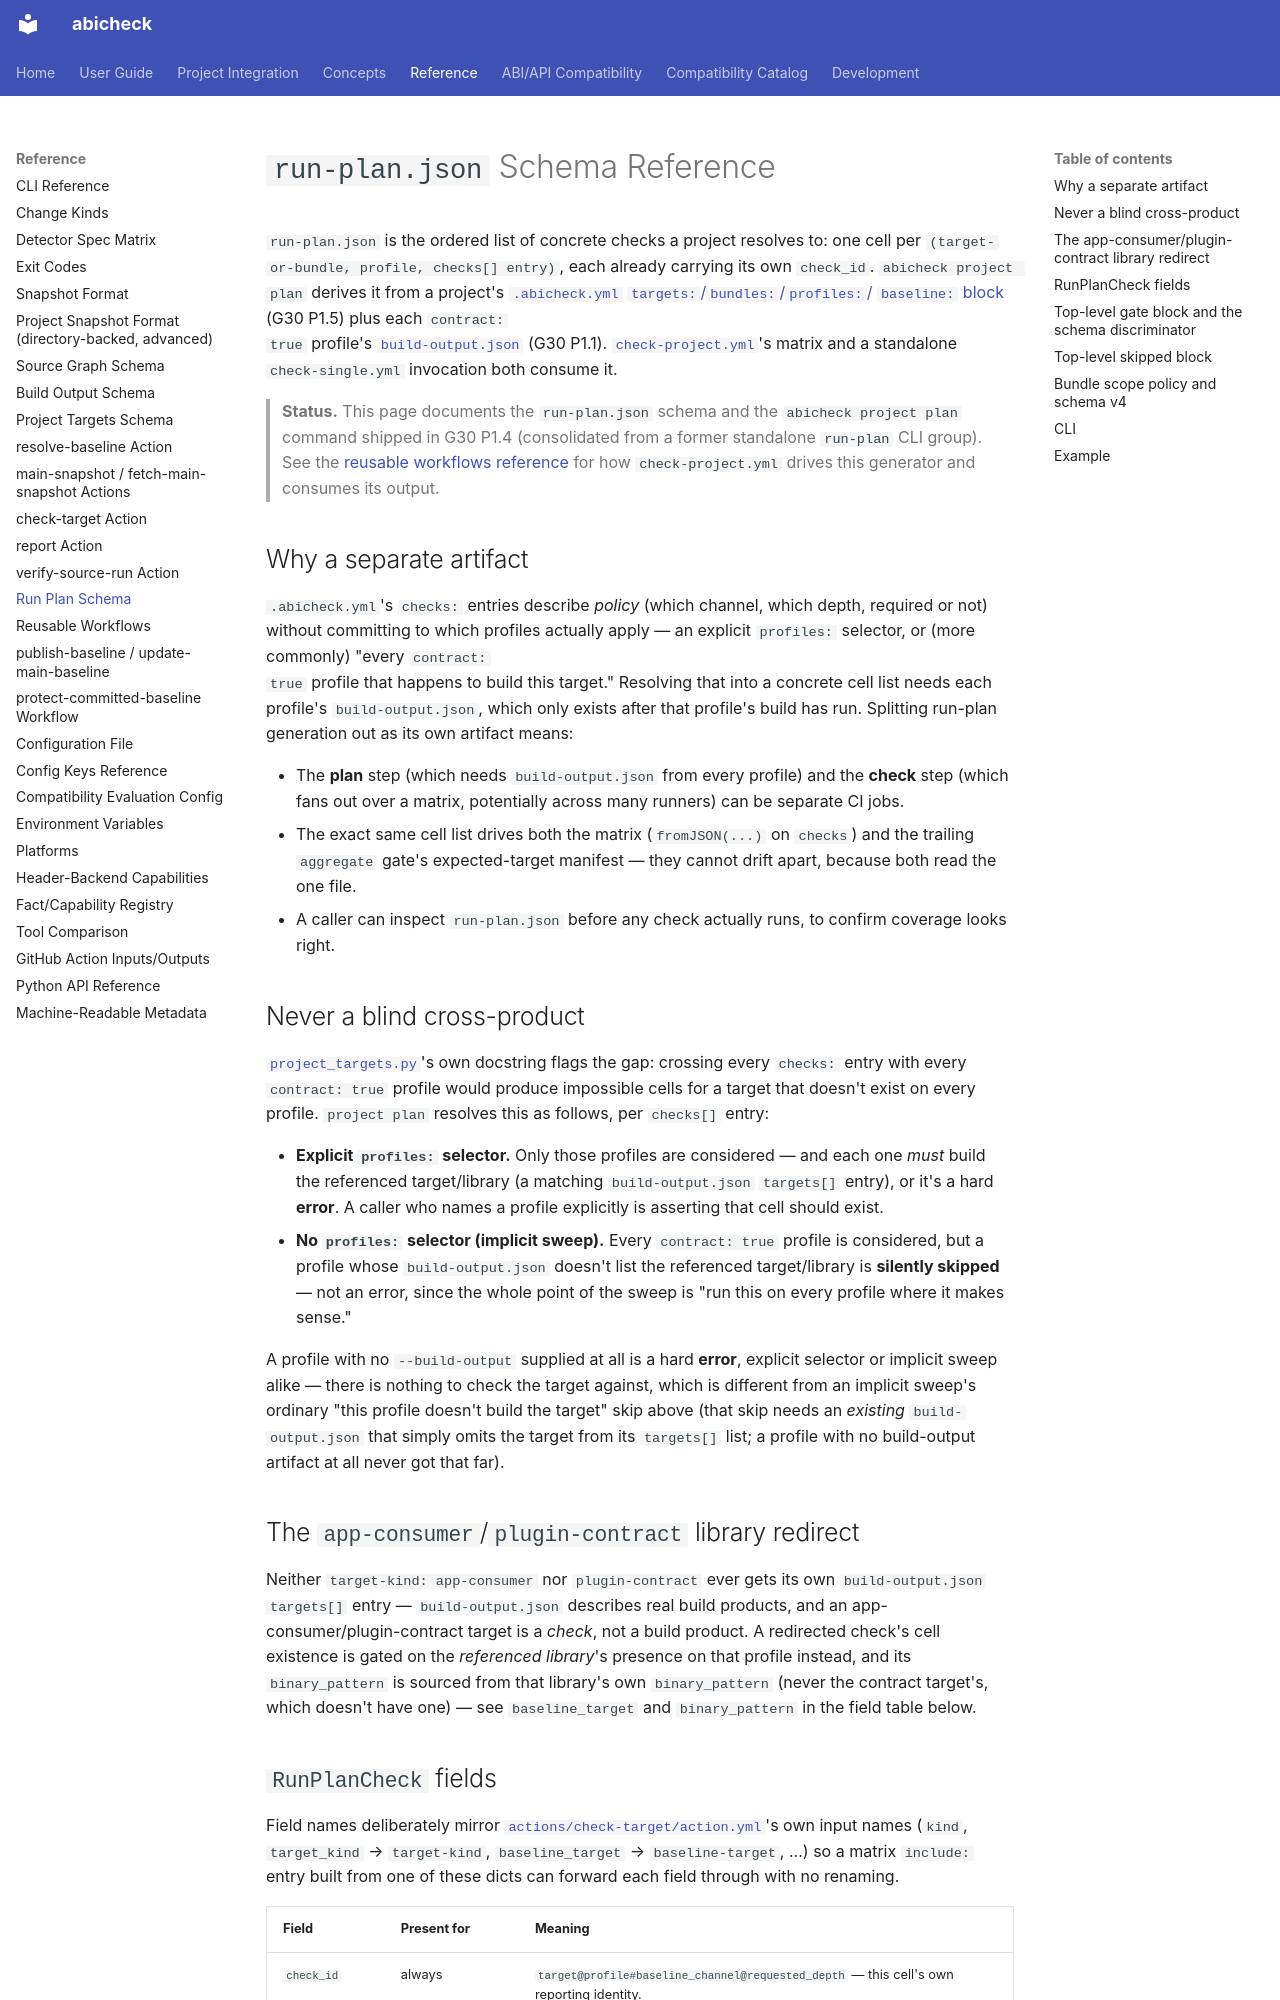

repository: abicheck/abicheck · page: reference/run-plan-schema/index.html · generator: mkdocs

# `run-plan.json` Schema Reference

`run-plan.json` is the ordered list of concrete checks a project resolves to: one cell per `(target-or-bundle, profile, checks[] entry)`, each
already carrying its own `check_id`. `abicheck project plan` derives it
from a project's [`.abicheck.yml` `targets:`/`bundles:`/`profiles:`/
`baseline:` block](project-targets-schema.md) (G30 P1.5) plus each `contract:
true` profile's [`build-output.json`](build-output-schema.md) (G30 P1.1).
[`check-project.yml`](reusable-workflows.md)'s matrix and a standalone
`check-single.yml` invocation both consume it.

> **Status.** This page documents the `run-plan.json` schema and the
> `abicheck project plan` command shipped in G30 P1.4 (consolidated from a
> former standalone `run-plan` CLI group).
> See the [reusable workflows reference](reusable-workflows.md) for how
> `check-project.yml` drives this generator and consumes its output.

## Why a separate artifact

`.abicheck.yml`'s `checks:` entries describe *policy* (which channel, which
depth, required or not) without committing to which profiles actually apply
— an explicit `profiles:` selector, or (more commonly) "every `contract:
true` profile that happens to build this target." Resolving that into a
concrete cell list needs each profile's `build-output.json`, which only
exists after that profile's build has run. Splitting run-plan generation out
as its own artifact means:

- The **plan** step (which needs `build-output.json` from every profile) and
  the **check** step (which fans out over a matrix, potentially across many
  runners) can be separate CI jobs.
- The exact same cell list drives both the matrix (`fromJSON(...)` on
  `checks`) and the trailing `aggregate` gate's expected-target manifest —
  they cannot drift apart, because both read the one file.
- A caller can inspect `run-plan.json` before any check actually runs, to
  confirm coverage looks right.

## Never a blind cross-product

[`project_targets.py`](project-targets-schema.md)'s own docstring flags the
gap: crossing every `checks:` entry with every
`contract: true` profile would produce impossible cells for a target that
doesn't exist on every profile. `project plan` resolves this as follows,
per `checks[]` entry:

- **Explicit `profiles:` selector.** Only those profiles are considered —
  and each one *must* build the referenced target/library (a matching
  `build-output.json` `targets[]` entry), or it's a hard **error**. A caller
  who names a profile explicitly is asserting that cell should exist.
- **No `profiles:` selector (implicit sweep).** Every `contract: true`
  profile is considered, but a profile whose `build-output.json` doesn't
  list the referenced target/library is **silently skipped** — not an
  error, since the whole point of the sweep is "run this on every profile
  where it makes sense."

A profile with no `--build-output` supplied at all is a hard **error**,
explicit selector or implicit sweep alike — there is nothing to check the
target against, which is different from an implicit sweep's ordinary "this
profile doesn't build the target" skip above (that skip needs an *existing*
`build-output.json` that simply omits the target from its `targets[]` list;
a profile with no build-output artifact at all never got that far).

## The `app-consumer`/`plugin-contract` library redirect

Neither `target-kind: app-consumer` nor `plugin-contract` ever gets its own
`build-output.json` `targets[]` entry — `build-output.json` describes real
build products, and an app-consumer/plugin-contract target is a *check*, not
a build product. A redirected check's cell existence is gated
on the *referenced library*'s presence on that profile instead, and its
`binary_pattern` is sourced from that library's own `binary_pattern` (never
the contract target's, which doesn't have one) — see `baseline_target` and
`binary_pattern` in the field table below.
